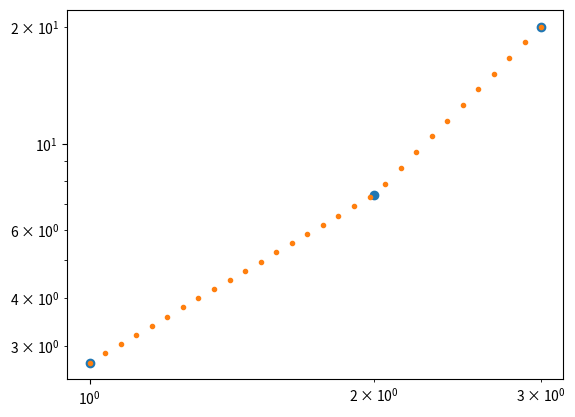

Here is the Python script that generated this plot:
import numpy as np
import scipy.interpolate
import matplotlib.pyplot as plt

def interpLogData(x, y, x_interp):
  interpolator_linear = scipy.interpolate.interp1d(
    np.log10(x), np.log10(y), kind="linear"
  )
  return np.power(10.0, interpolator_linear(np.log10(x_interp)))

x = [1, 2, 3] # np.linspace(x_min, x_max, num_points)
y = np.exp(x)

x_interp = np.logspace(np.log10(1.0), np.log10(3.0), 30)
y_interp = interpLogData(x, y, x_interp)

fig, ax = plt.subplots()
ax.plot(x, y, 'o', zorder=1)
ax.plot(x_interp, y_interp, '.', zorder=3)
ax.set_xscale("log")
ax.set_yscale("log") 
plt.show()
